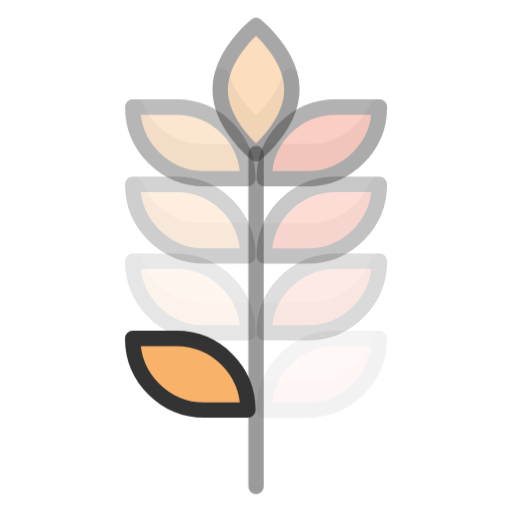
t = 0.00 s
t = 1.50 s: frame unchanged from t = 0.00 s, image omitted
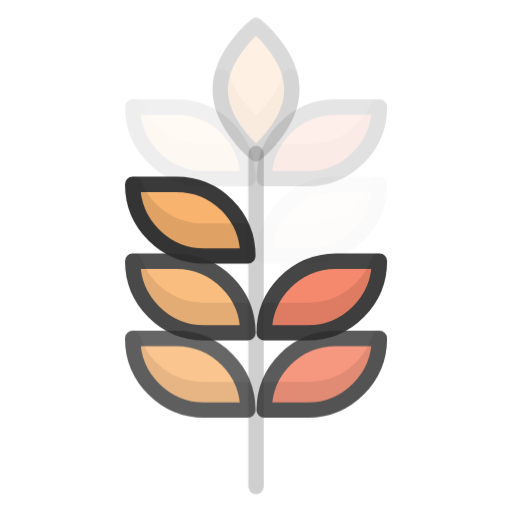
t = 1.88 s
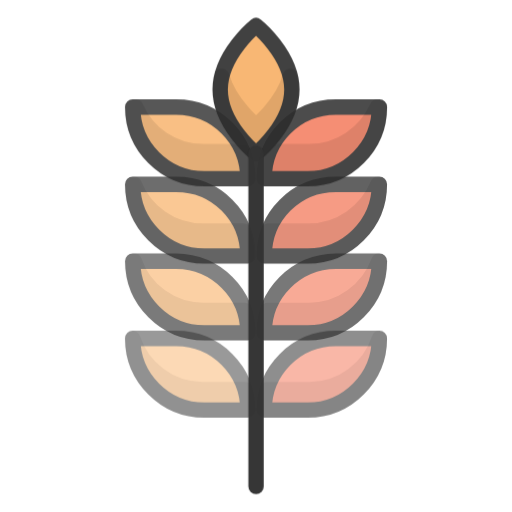
t = 2.25 s
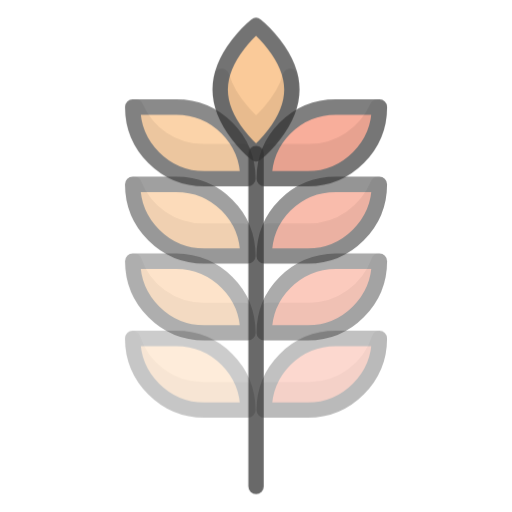
t = 2.63 s

The animated SVG that drew these frames (rendered in a browser with its animation timeline set to each time). Animation: 2 CSS @keyframes rules; one cycle of 3.00 s, repeats indefinitely.

<svg class="ldi-uza65s" width="498px"  height="498px"  xmlns="http://www.w3.org/2000/svg" xmlns:xlink="http://www.w3.org/1999/xlink" viewBox="0 0 100 100" preserveAspectRatio="xMidYMid" style="background: none;"><!--?xml version="1.0" encoding="utf-8"?--><!--Generator: Adobe Illustrator 21.0.0, SVG Export Plug-In . SVG Version: 6.00 Build 0)--><svg version="1.1" id="圖層_1" xmlns="http://www.w3.org/2000/svg" xmlns:xlink="http://www.w3.org/1999/xlink" x="0px" y="0px" viewBox="0 0 100 100" style="transform-origin: 50px 50px 0px;" xml:space="preserve"><g style="transform-origin: 50px 50px 0px;"><g style="transform-origin: 50px 50px 0px; transform: scale(1);"><g style="transform-origin: 50px 50px 0px;"><g><g style="transform-origin: 50px 50px 0px;"><g><g class="ld ld-fade" style="transform-origin: 50px 50px 0px; animation-duration: 1.5s; animation-delay: -1.5s; animation-direction: normal;"><path style="fill:#f8b26a;stroke:#333;stroke-width:3;stroke-linecap:round;stroke-linejoin:round;stroke-miterlimit:10" d=" M48.4,80.1h-8.5c-7.7,0-14-6.3-14-14v0h8.5C42.2,66.1,48.4,72.4,48.4,80.1L48.4,80.1z" fill="rgb(248, 178, 106)" stroke="rgb(51, 51, 51)"></path></g><g class="ld ld-fade" style="transform-origin: 50px 50px 0px; animation-duration: 1.5s; animation-delay: -1.45946s; animation-direction: normal;"><path style="opacity: 0.1; stroke: rgb(0, 0, 0); stroke-width: 3; stroke-linecap: round; stroke-linejoin: round; stroke-miterlimit: 10; fill: rgb(0, 0, 0);" d=" M47.8,76.1h-8.2c-6.4,0-11.8-4.2-13.7-10c0,7.7,6.3,14,14,14h8.5C48.4,78.7,48.2,77.4,47.8,76.1z" fill="rgb(0, 0, 0)" stroke="rgb(0, 0, 0)"></path></g></g></g><g style="transform-origin: 50px 50px 0px;"><g><g class="ld ld-fade" style="transform-origin: 50px 50px 0px; animation-duration: 1.5s; animation-delay: -1.41892s; animation-direction: normal;"><path style="fill:#f47e60;stroke:#333;stroke-width:3;stroke-linecap:round;stroke-linejoin:round;stroke-miterlimit:10" d=" M51.6,80.1h8.5c7.7,0,14-6.3,14-14v0h-8.5C57.8,66.1,51.6,72.4,51.6,80.1L51.6,80.1z" stroke="rgb(51, 51, 51)" fill="rgb(244, 126, 96)"></path></g><g class="ld ld-fade" style="transform-origin: 50px 50px 0px; animation-duration: 1.5s; animation-delay: -1.37838s; animation-direction: normal;"><path style="opacity: 0.1; stroke: rgb(0, 0, 0); stroke-width: 3; stroke-linecap: round; stroke-linejoin: round; stroke-miterlimit: 10; fill: rgb(0, 0, 0);" d=" M60.4,76.1h-8.2c-0.4,1.3-0.6,2.6-0.6,4h8.5c7.7,0,14-6.3,14-14C72.2,71.9,66.8,76.1,60.4,76.1z" fill="rgb(0, 0, 0)" stroke="rgb(0, 0, 0)"></path></g></g></g><g style="transform-origin: 50px 50px 0px;"><g><g class="ld ld-fade" style="transform-origin: 50px 50px 0px; animation-duration: 1.5s; animation-delay: -1.33784s; animation-direction: normal;"><path style="fill:#f8b26a;stroke:#333;stroke-width:3;stroke-linecap:round;stroke-linejoin:round;stroke-miterlimit:10" d=" M48.4,65h-8.5c-7.7,0-14-6.3-14-14v0h8.5C42.2,51.1,48.4,57.3,48.4,65L48.4,65z" fill="rgb(248, 178, 106)" stroke="rgb(51, 51, 51)"></path></g><g class="ld ld-fade" style="transform-origin: 50px 50px 0px; animation-duration: 1.5s; animation-delay: -1.2973s; animation-direction: normal;"><path style="opacity: 0.1; stroke: rgb(0, 0, 0); stroke-width: 3; stroke-linecap: round; stroke-linejoin: round; stroke-miterlimit: 10; fill: rgb(0, 0, 0);" d=" M47.7,60.6h-8c-6.2,0-11.6-4-13.5-9.6h-0.2c0,7.7,6.3,14,14,14h8.5C48.4,63.5,48.2,62,47.7,60.6z" fill="rgb(0, 0, 0)" stroke="rgb(0, 0, 0)"></path></g></g></g><g style="transform-origin: 50px 50px 0px;"><g><g class="ld ld-fade" style="transform-origin: 50px 50px 0px; animation-duration: 1.5s; animation-delay: -1.25676s; animation-direction: normal;"><path style="fill:#f47e60;stroke:#333;stroke-width:3;stroke-linecap:round;stroke-linejoin:round;stroke-miterlimit:10" d=" M51.6,65h8.5c7.7,0,14-6.3,14-14v0h-8.5C57.8,51.1,51.6,57.3,51.6,65L51.6,65z" stroke="rgb(51, 51, 51)" fill="rgb(244, 126, 96)"></path></g><g class="ld ld-fade" style="transform-origin: 50px 50px 0px; animation-duration: 1.5s; animation-delay: -1.21622s; animation-direction: normal;"><path style="opacity: 0.1; stroke: rgb(0, 0, 0); stroke-width: 3; stroke-linecap: round; stroke-linejoin: round; stroke-miterlimit: 10; fill: rgb(0, 0, 0);" d=" M60.4,60.6h-8c-0.5,1.4-0.7,2.9-0.7,4.4h8.5c7.7,0,14-6.3,14-14h-0.2C71.9,56.6,66.6,60.6,60.4,60.6z" fill="rgb(0, 0, 0)" stroke="rgb(0, 0, 0)"></path></g></g></g><g style="transform-origin: 50px 50px 0px;"><g><g class="ld ld-fade" style="transform-origin: 50px 50px 0px; animation-duration: 1.5s; animation-delay: -1.17568s; animation-direction: normal;"><path style="fill:#f8b26a;stroke:#333;stroke-width:3;stroke-linecap:round;stroke-linejoin:round;stroke-miterlimit:10" d=" M48.4,50h-8.5c-7.7,0-14-6.3-14-14v0h8.5C42.2,36,48.4,42.2,48.4,50L48.4,50z" fill="rgb(248, 178, 106)" stroke="rgb(51, 51, 51)"></path></g><g class="ld ld-fade" style="transform-origin: 50px 50px 0px; animation-duration: 1.5s; animation-delay: -1.13514s; animation-direction: normal;"><path style="opacity: 0.1; stroke: rgb(0, 0, 0); stroke-width: 3; stroke-linecap: round; stroke-linejoin: round; stroke-miterlimit: 10; fill: rgb(0, 0, 0);" d=" M47.5,45.1h-7.9c-6.1,0-11.3-3.8-13.4-9.1h-0.3v0c0,7.7,6.3,14,14,14h8.5C48.4,48.3,48.1,46.6,47.5,45.1z" fill="rgb(0, 0, 0)" stroke="rgb(0, 0, 0)"></path></g></g></g><g style="transform-origin: 50px 50px 0px;"><g><g class="ld ld-fade" style="transform-origin: 50px 50px 0px; animation-duration: 1.5s; animation-delay: -1.09459s; animation-direction: normal;"><path style="fill:#f47e60;stroke:#333;stroke-width:3;stroke-linecap:round;stroke-linejoin:round;stroke-miterlimit:10" d=" M51.6,50h8.5c7.7,0,14-6.3,14-14v0h-8.5C57.8,36,51.6,42.2,51.6,50L51.6,50z" stroke="rgb(51, 51, 51)" fill="rgb(244, 126, 96)"></path></g><g class="ld ld-fade" style="transform-origin: 50px 50px 0px; animation-duration: 1.5s; animation-delay: -1.05405s; animation-direction: normal;"><path style="opacity: 0.1; stroke: rgb(0, 0, 0); stroke-width: 3; stroke-linecap: round; stroke-linejoin: round; stroke-miterlimit: 10; fill: rgb(0, 0, 0);" d=" M60.4,45.1h-7.9c-0.6,1.5-0.9,3.2-0.9,4.9h8.5c7.7,0,14-6.3,14-14v0h-0.3C71.6,41.3,66.4,45.1,60.4,45.1z" fill="rgb(0, 0, 0)" stroke="rgb(0, 0, 0)"></path></g></g></g><g style="transform-origin: 50px 50px 0px;"><g><g class="ld ld-fade" style="transform-origin: 50px 50px 0px; animation-duration: 1.5s; animation-delay: -1.01351s; animation-direction: normal;"><path style="fill:#f8b26a;stroke:#333;stroke-width:3;stroke-linecap:round;stroke-linejoin:round;stroke-miterlimit:10" d=" M48.4,34.9h-8.5c-7.7,0-14-6.3-14-14v0h8.5C42.2,20.9,48.4,27.2,48.4,34.9L48.4,34.9z" fill="rgb(248, 178, 106)" stroke="rgb(51, 51, 51)"></path></g><g class="ld ld-fade" style="transform-origin: 50px 50px 0px; animation-duration: 1.5s; animation-delay: -0.972973s; animation-direction: normal;"><path style="opacity: 0.1; stroke: rgb(0, 0, 0); stroke-width: 3; stroke-linecap: round; stroke-linejoin: round; stroke-miterlimit: 10; fill: rgb(0, 0, 0);" d=" M47.4,29.6h-7.7c-5.9,0-11-3.6-13.2-8.7h-0.5c0,7.7,6.3,14,14,14h8.5C48.4,33,48,31.2,47.4,29.6z" fill="rgb(0, 0, 0)" stroke="rgb(0, 0, 0)"></path></g></g></g><g style="transform-origin: 50px 50px 0px;"><g><g class="ld ld-fade" style="transform-origin: 50px 50px 0px; animation-duration: 1.5s; animation-delay: -0.932432s; animation-direction: normal;"><path style="fill:#f47e60;stroke:#333;stroke-width:3;stroke-linecap:round;stroke-linejoin:round;stroke-miterlimit:10" d=" M51.6,34.9h8.5c7.7,0,14-6.3,14-14v0h-8.5C57.8,20.9,51.6,27.2,51.6,34.9L51.6,34.9z" stroke="rgb(51, 51, 51)" fill="rgb(244, 126, 96)"></path></g><g class="ld ld-fade" style="transform-origin: 50px 50px 0px; animation-duration: 1.5s; animation-delay: -0.891892s; animation-direction: normal;"><path style="opacity: 0.1; stroke: rgb(0, 0, 0); stroke-width: 3; stroke-linecap: round; stroke-linejoin: round; stroke-miterlimit: 10; fill: rgb(0, 0, 0);" d=" M60.4,29.6h-7.7c-0.7,1.6-1,3.4-1,5.3h8.5c7.7,0,14-6.3,14-14h-0.5C71.4,26,66.3,29.6,60.4,29.6z" fill="rgb(0, 0, 0)" stroke="rgb(0, 0, 0)"></path></g></g></g><g style="transform-origin: 50px 50px 0px;"><g><g class="ld ld-fade" style="transform-origin: 50px 50px 0px; animation-duration: 1.5s; animation-delay: -0.851351s; animation-direction: normal;"><path style="fill:#f8b26a;stroke:#333;stroke-width:3;stroke-linecap:round;stroke-linejoin:round;stroke-miterlimit:10" d=" M57,17.5c0,6.9-7,12.5-7,12.5s-7-5.6-7-12.5S50,5,50,5S57,10.6,57,17.5z" fill="rgb(248, 178, 106)" stroke="rgb(51, 51, 51)"></path></g><g class="ld ld-fade" style="transform-origin: 50px 50px 0px; animation-duration: 1.5s; animation-delay: -0.810811s; animation-direction: normal;"><path style="opacity: 0.1; stroke: rgb(0, 0, 0); stroke-width: 3; stroke-linecap: round; stroke-linejoin: round; stroke-miterlimit: 10; fill: rgb(0, 0, 0);" d=" M50,24.5c0,0-5.1-4.1-6.7-9.6c-0.2,0.8-0.3,1.7-0.3,2.5c0,6.9,7,12.5,7,12.5s7-5.6,7-12.5c0-0.9-0.1-1.7-0.3-2.5 C55.1,20.5,50,24.5,50,24.5z" fill="rgb(0, 0, 0)" stroke="rgb(0, 0, 0)"></path></g></g></g><g class="ld ld-fade" style="transform-origin: 50px 50px 0px; animation-duration: 1.5s; animation-delay: -0.77027s; animation-direction: normal;"><line style="fill:none;stroke:#333;stroke-width:3;stroke-linecap:round;stroke-linejoin:round;stroke-miterlimit:10" x1="50" y1="30" x2="50" y2="95" stroke="rgb(51, 51, 51)"></line></g><metadata xmlns:d="https://loading.io/stock/" class="ld ld-fade" style="transform-origin: 50px 50px 0px; animation-duration: 1.5s; animation-delay: -0.72973s; animation-direction: normal;">
<d:name class="ld ld-fade" style="transform-origin: 50px 50px 0px; animation-duration: 1.5s; animation-delay: -0.689189s; animation-direction: normal;">wheat</d:name>
<d:tags class="ld ld-fade" style="transform-origin: 50px 50px 0px; animation-duration: 1.5s; animation-delay: -0.648649s; animation-direction: normal;">wheat,rice,seed,food,farm,agriculture,barn,granary</d:tags>
<d:license class="ld ld-fade" style="transform-origin: 50px 50px 0px; animation-duration: 1.5s; animation-delay: -0.608108s; animation-direction: normal;">cc-by</d:license>
<d:slug class="ld ld-fade" style="transform-origin: 50px 50px 0px; animation-duration: 1.5s; animation-delay: -0.567568s; animation-direction: normal;">uza65s</d:slug>
</metadata></g></g></g></g><style type="text/css" class="ld ld-fade" style="transform-origin: 50px 50px 0px; animation-duration: 1.5s; animation-delay: -0.527027s; animation-direction: normal;">@keyframes ld-fade {
  0% {
    opacity: 1;
  }
  100% {
    opacity: 0;
  }
}
@-webkit-keyframes ld-fade {
  0% {
    opacity: 1;
  }
  100% {
    opacity: 0;
  }
}
.ld.ld-fade {
  -webkit-animation: ld-fade 1s infinite linear;
  animation: ld-fade 1s infinite linear;
}
</style></svg></svg>